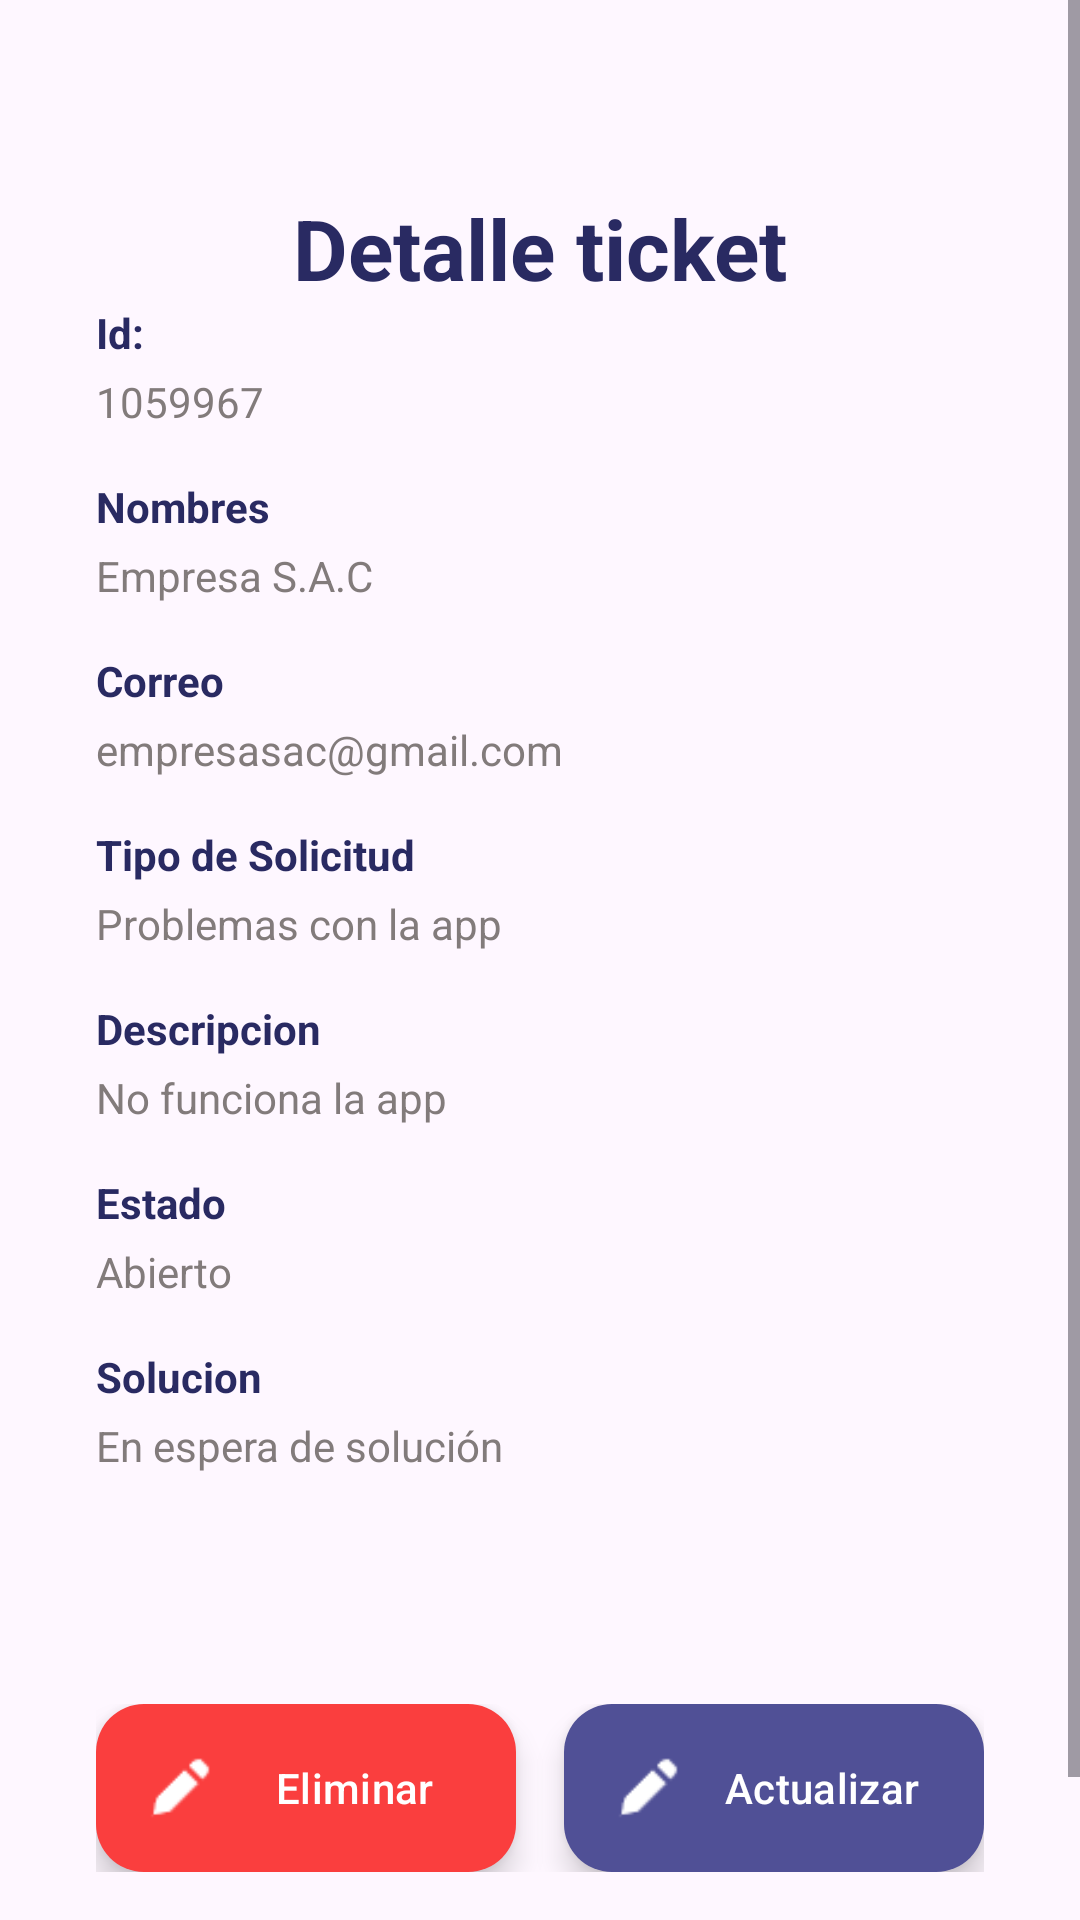

Reconstruct the res/layout file that produces this screen, plus the resources it refers to.
<!-- AndroidManifest.xml: application theme Theme.SistemaDeTikets -->
<!-- res/layout/activity_detalle_ticket_admin.xml -->
<?xml version="1.0" encoding="utf-8"?>
<androidx.constraintlayout.widget.ConstraintLayout xmlns:android="http://schemas.android.com/apk/res/android"
    xmlns:app="http://schemas.android.com/apk/res-auto"
    xmlns:tools="http://schemas.android.com/tools"
    android:layout_width="match_parent"
    android:layout_height="match_parent"
    tools:context=".adminActivity.DetalleTicketAdminActivity">

    <ScrollView
        android:id="@+id/scrollview"
        android:layout_width="match_parent"
        android:layout_height="wrap_content"
        android:fillViewport="true"
        app:layout_constraintEnd_toEndOf="parent"
        app:layout_constraintHorizontal_bias="1.0"
        app:layout_constraintStart_toStartOf="parent"
        app:layout_constraintTop_toTopOf="parent">

        <androidx.constraintlayout.widget.ConstraintLayout
            android:id="@+id/constraitView"
            android:paddingTop="64dp"
            android:layout_width="match_parent"
            android:layout_height="match_parent"
            android:paddingBottom="200dp"
            app:layout_constraintTop_toBottomOf="@+id/scrollview">

            <TextView
                android:id="@+id/textView5"
                android:layout_width="wrap_content"
                android:layout_height="wrap_content"
                android:text="Detalle ticket"
                android:textColor="#292A62"
                android:textSize="28sp"
                android:textStyle="bold"
                app:layout_constraintEnd_toEndOf="parent"
                app:layout_constraintStart_toStartOf="parent"
                app:layout_constraintTop_toTopOf="parent" />

            <TextView
                android:id="@+id/tv1"
                android:layout_width="0dp"
                android:layout_height="wrap_content"
                android:paddingHorizontal="32dp"
                android:text="Id:"
                android:textColor="#292A62"
                android:textStyle="bold"
                app:layout_constraintStart_toStartOf="parent"
                app:layout_constraintTop_toBottomOf="@+id/textView5" />

            <TextView
                android:id="@+id/txtIdTicket"
                android:layout_width="0dp"
                android:layout_height="wrap_content"
                android:layout_marginTop="4dp"
                android:paddingHorizontal="32dp"
                android:text="1059967"
                android:textColor="@color/color_dark_low"
                app:layout_constraintStart_toStartOf="parent"
                app:layout_constraintTop_toBottomOf="@+id/tv1" />

            <TextView
                android:id="@+id/txtRazonSocial"
                android:layout_width="0dp"
                android:layout_height="wrap_content"
                android:layout_marginTop="16dp"
                android:paddingHorizontal="32dp"
                android:text="Nombres"
                android:textColor="#292A62"
                android:textStyle="bold"
                app:layout_constraintStart_toStartOf="parent"
                app:layout_constraintTop_toBottomOf="@+id/txtIdTicket" />

            <TextView
                android:id="@+id/txtNombrePersona"
                android:layout_width="0dp"
                android:layout_height="wrap_content"
                android:layout_marginTop="4dp"
                android:paddingHorizontal="32dp"
                android:text="Empresa S.A.C"
                android:textColor="@color/color_dark_low"
                app:layout_constraintStart_toStartOf="parent"
                app:layout_constraintTop_toBottomOf="@+id/txtRazonSocial" />

            <TextView
                android:id="@+id/txtCorreoElectronico"
                android:layout_width="0dp"
                android:layout_height="wrap_content"
                android:layout_marginTop="16dp"
                android:paddingHorizontal="32dp"
                android:text="Correo"
                android:textColor="#292A62"
                android:textStyle="bold"
                app:layout_constraintStart_toStartOf="parent"
                app:layout_constraintTop_toBottomOf="@+id/txtNombrePersona" />

            <TextView
                android:id="@+id/txtCorreo"
                android:layout_width="0dp"
                android:layout_height="wrap_content"
                android:layout_marginTop="4dp"
                android:paddingHorizontal="32dp"
                android:text="empresasac@gmail.com"
                android:textColor="@color/color_dark_low"
                app:layout_constraintStart_toStartOf="parent"
                app:layout_constraintTop_toBottomOf="@+id/txtCorreoElectronico" />

            <TextView
                android:id="@+id/tv3"
                android:layout_width="0dp"
                android:layout_height="wrap_content"
                android:layout_marginTop="16dp"
                android:paddingHorizontal="32dp"
                android:text="Tipo de Solicitud"
                android:textColor="#292A62"
                android:textStyle="bold"
                app:layout_constraintStart_toStartOf="parent"
                app:layout_constraintTop_toBottomOf="@+id/txtCorreo" />

            <TextView
                android:id="@+id/txtTipoTicket"
                android:layout_width="0dp"
                android:layout_height="wrap_content"
                android:layout_marginTop="4dp"
                android:paddingHorizontal="32dp"
                android:text="Problemas con la app"
                android:textColor="@color/color_dark_low"
                app:layout_constraintStart_toStartOf="parent"
                app:layout_constraintTop_toBottomOf="@+id/tv3" />

            <TextView
                android:id="@+id/tv4"
                android:layout_width="0dp"
                android:layout_height="wrap_content"
                android:layout_marginTop="16dp"
                android:paddingHorizontal="32dp"
                android:text="Descripcion"
                android:textColor="#292A62"
                android:textStyle="bold"
                app:layout_constraintStart_toStartOf="parent"
                app:layout_constraintTop_toBottomOf="@+id/txtTipoTicket" />

            <TextView
                android:id="@+id/txtDescripcionTicket"
                android:layout_width="0dp"
                android:layout_height="wrap_content"
                android:layout_marginTop="4dp"
                android:paddingHorizontal="32dp"
                android:text="No funciona la app"
                android:textColor="@color/color_dark_low"
                app:layout_constraintStart_toStartOf="parent"
                app:layout_constraintTop_toBottomOf="@+id/tv4" />

            <TextView
                android:id="@+id/tv5"
                android:layout_width="0dp"
                android:layout_height="wrap_content"
                android:layout_marginTop="16dp"
                android:paddingHorizontal="32dp"
                android:text="Estado"
                android:textColor="#292A62"
                android:textStyle="bold"
                app:layout_constraintStart_toStartOf="parent"
                app:layout_constraintTop_toBottomOf="@+id/txtDescripcionTicket" />

            <TextView
                android:id="@+id/txtEstadoTicket"
                android:layout_width="0dp"
                android:layout_height="wrap_content"
                android:layout_marginTop="4dp"
                android:paddingHorizontal="32dp"
                android:text="Abierto"
                android:textColor="@color/color_dark_low"
                app:layout_constraintStart_toStartOf="parent"
                app:layout_constraintTop_toBottomOf="@+id/tv5" />

            <TextView
                android:id="@+id/tv6"
                android:layout_width="0dp"
                android:layout_height="wrap_content"
                android:layout_marginTop="16dp"
                android:paddingHorizontal="32dp"
                android:text="Solucion"
                android:textColor="#292A62"
                android:textStyle="bold"
                app:layout_constraintStart_toStartOf="parent"
                app:layout_constraintTop_toBottomOf="@+id/txtEstadoTicket" />

            <TextView
                android:id="@+id/txtSolucionTicket"
                android:layout_width="0dp"
                android:layout_height="wrap_content"
                android:layout_marginTop="4dp"
                android:paddingHorizontal="32dp"
                android:text="En espera de solución"
                android:textColor="@color/color_dark_low"
                app:layout_constraintStart_toStartOf="parent"
                app:layout_constraintTop_toBottomOf="@+id/tv6" />


        </androidx.constraintlayout.widget.ConstraintLayout>
    </ScrollView>

    <LinearLayout
        android:paddingHorizontal="32dp"
        android:layout_width="match_parent"
        android:layout_height="wrap_content"
        app:layout_constraintBottom_toBottomOf="parent"
        app:layout_constraintEnd_toEndOf="parent"
        app:layout_constraintStart_toStartOf="parent"
        android:layout_marginBottom="16dp">


        <com.google.android.material.floatingactionbutton.ExtendedFloatingActionButton
            android:id="@+id/btnEliminarTicket"
            android:layout_width="0dp"
            android:layout_weight="1"
            android:layout_height="wrap_content"
            android:onClick="onClick"
            android:text="Eliminar"
            android:textColor="@color/white"
            app:backgroundTint="@color/color_warning"
            android:layout_marginRight="16dp"
            app:icon="@drawable/pencil"
            app:iconTint="@color/white" />

        <com.google.android.material.floatingactionbutton.ExtendedFloatingActionButton
            android:id="@+id/btnOpcionActualizarTicket"
            android:layout_width="0dp"
            android:layout_weight="1"
            android:layout_height="wrap_content"
            android:onClick="onClick"
            android:text="Actualizar"
            android:textColor="@color/white"
            app:backgroundTint="@color/color_primario_low"
            app:icon="@drawable/pencil"
            app:iconTint="@color/white"/>
    </LinearLayout>

</androidx.constraintlayout.widget.ConstraintLayout>
<!-- resources referenced by this layout -->
<resources>
  <color name="color_dark_low">#827b7b</color>
  <color name="color_primario_low">#505096</color>
  <color name="color_warning">#fa3e3e</color>
  <color name="white">#FFFFFFFF</color>
  <!-- drawable pencil: png bitmap (drawable, 366 bytes) -->
  <style name="Theme.SistemaDeTikets" parent="Theme.Material3.DayNight.NoActionBar">
          
          <item name="colorPrimary">@color/purple_500</item>
          <item name="colorPrimaryDark">@color/purple_700</item>
          <item name="colorAccent">@color/teal_200</item>
          
  
      </style>
  <color name="purple_500">#FF6200EE</color>
  <color name="purple_700">#FF3700B3</color>
  <color name="teal_200">#FF03DAC5</color>
</resources>
